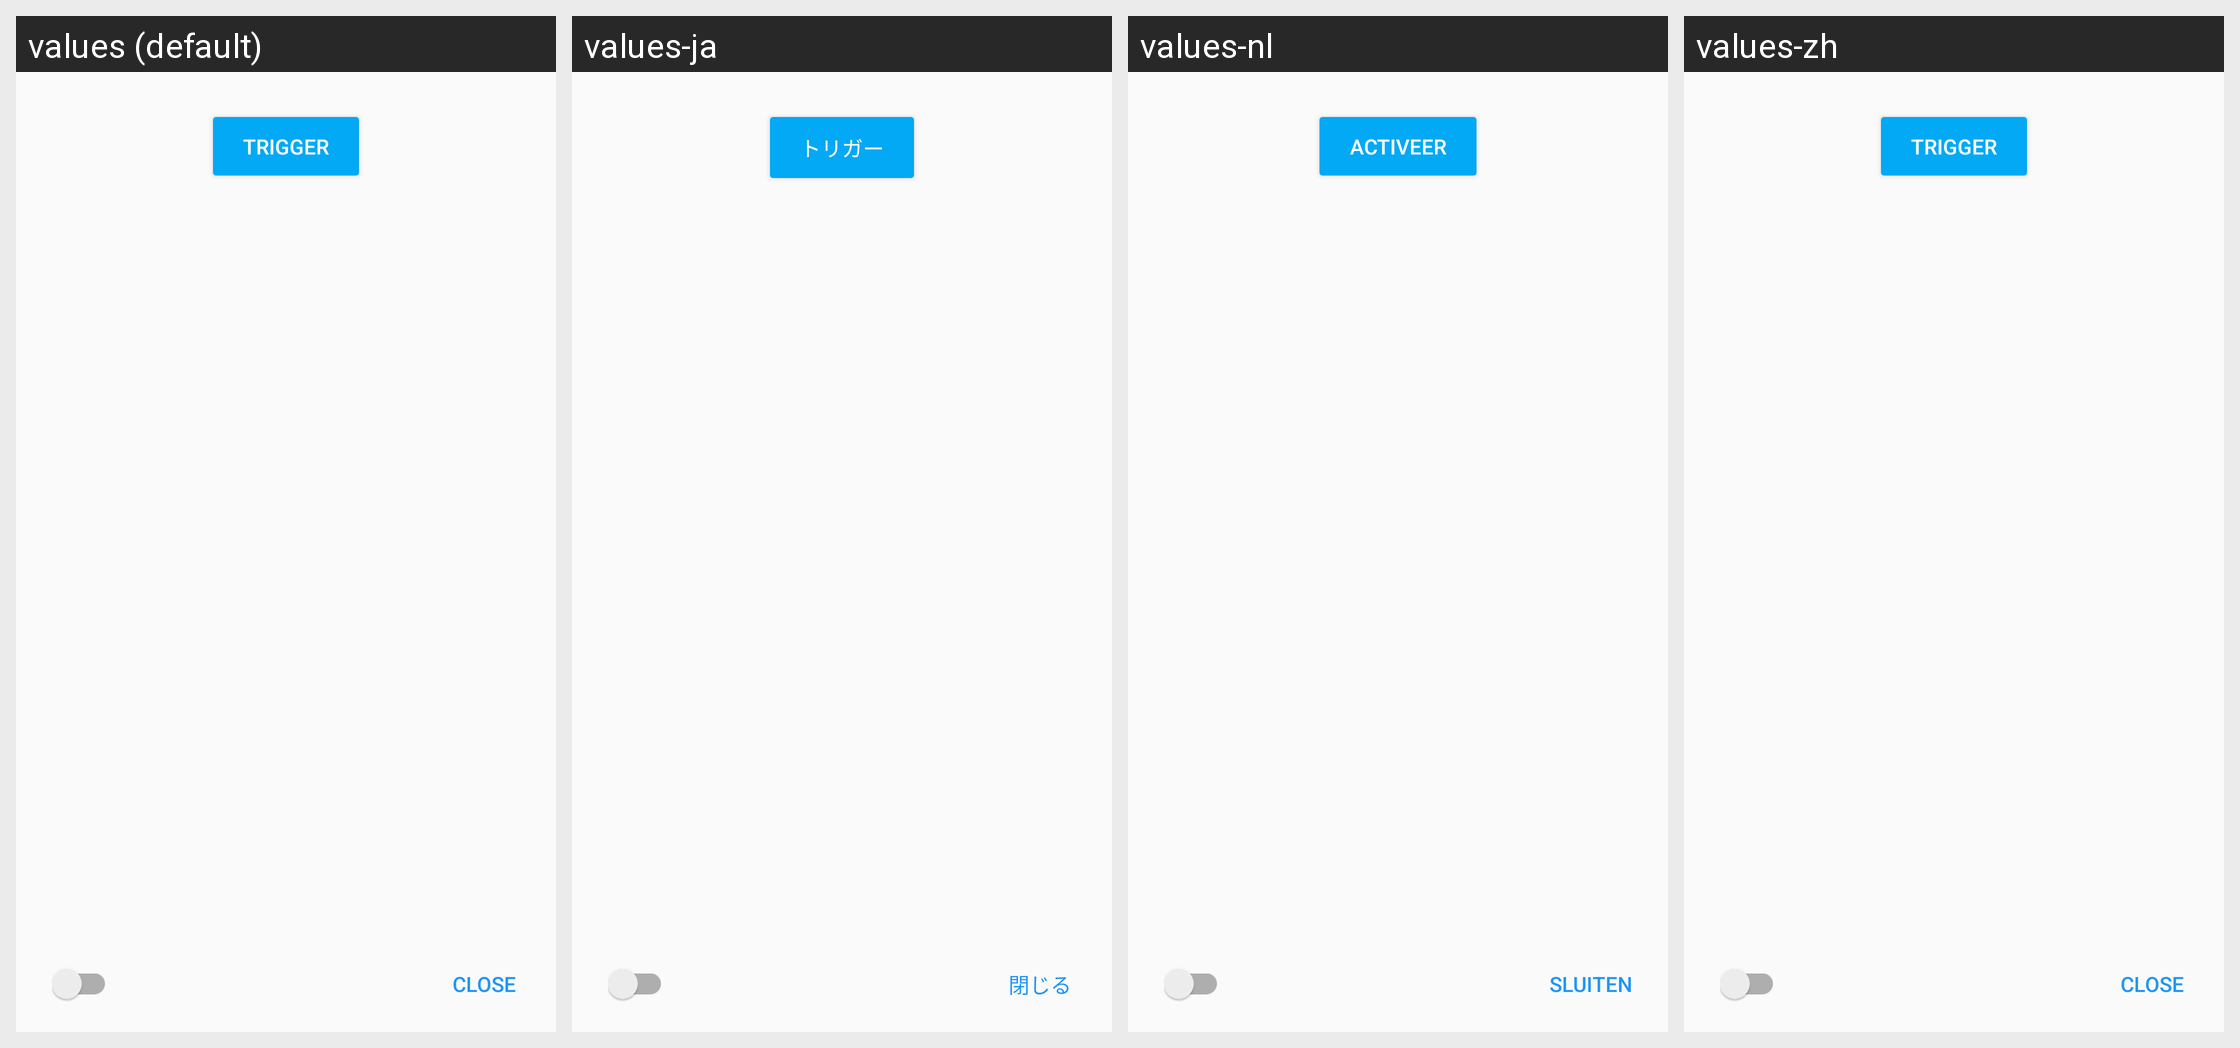

This grid shows one Android layout under several languages. Give, for every string resource on the screen, its name, the default text and each shown locale's text.
Android screen res/layout/control_automation.xml rendered under 4 locales, left to right: values (default), values-ja, values-nl, values-zh. Device: Nexus 5 (rendered at 1080×1920; each locale shown at half size, 540×960, under a caption strip naming it); theme Theme.Axzae.
Other locales in the repository, not shown: values-cs, values-es, values-ru, values-zh-rTW.
Strings drawn on this screen, with the default value and each locale's value (text and hints the layout hard-codes, and strings that could not be matched under every locale, appear in the picture but are not listed):

button_trigger
  values: Trigger
  values-ja: トリガー
  values-nl: Activeer
  values-zh: Trigger  [not translated; the default value is used]

button_close
  values: Close
  values-ja: 閉じる
  values-nl: Sluiten
  values-zh: Close  [not translated; the default value is used]
